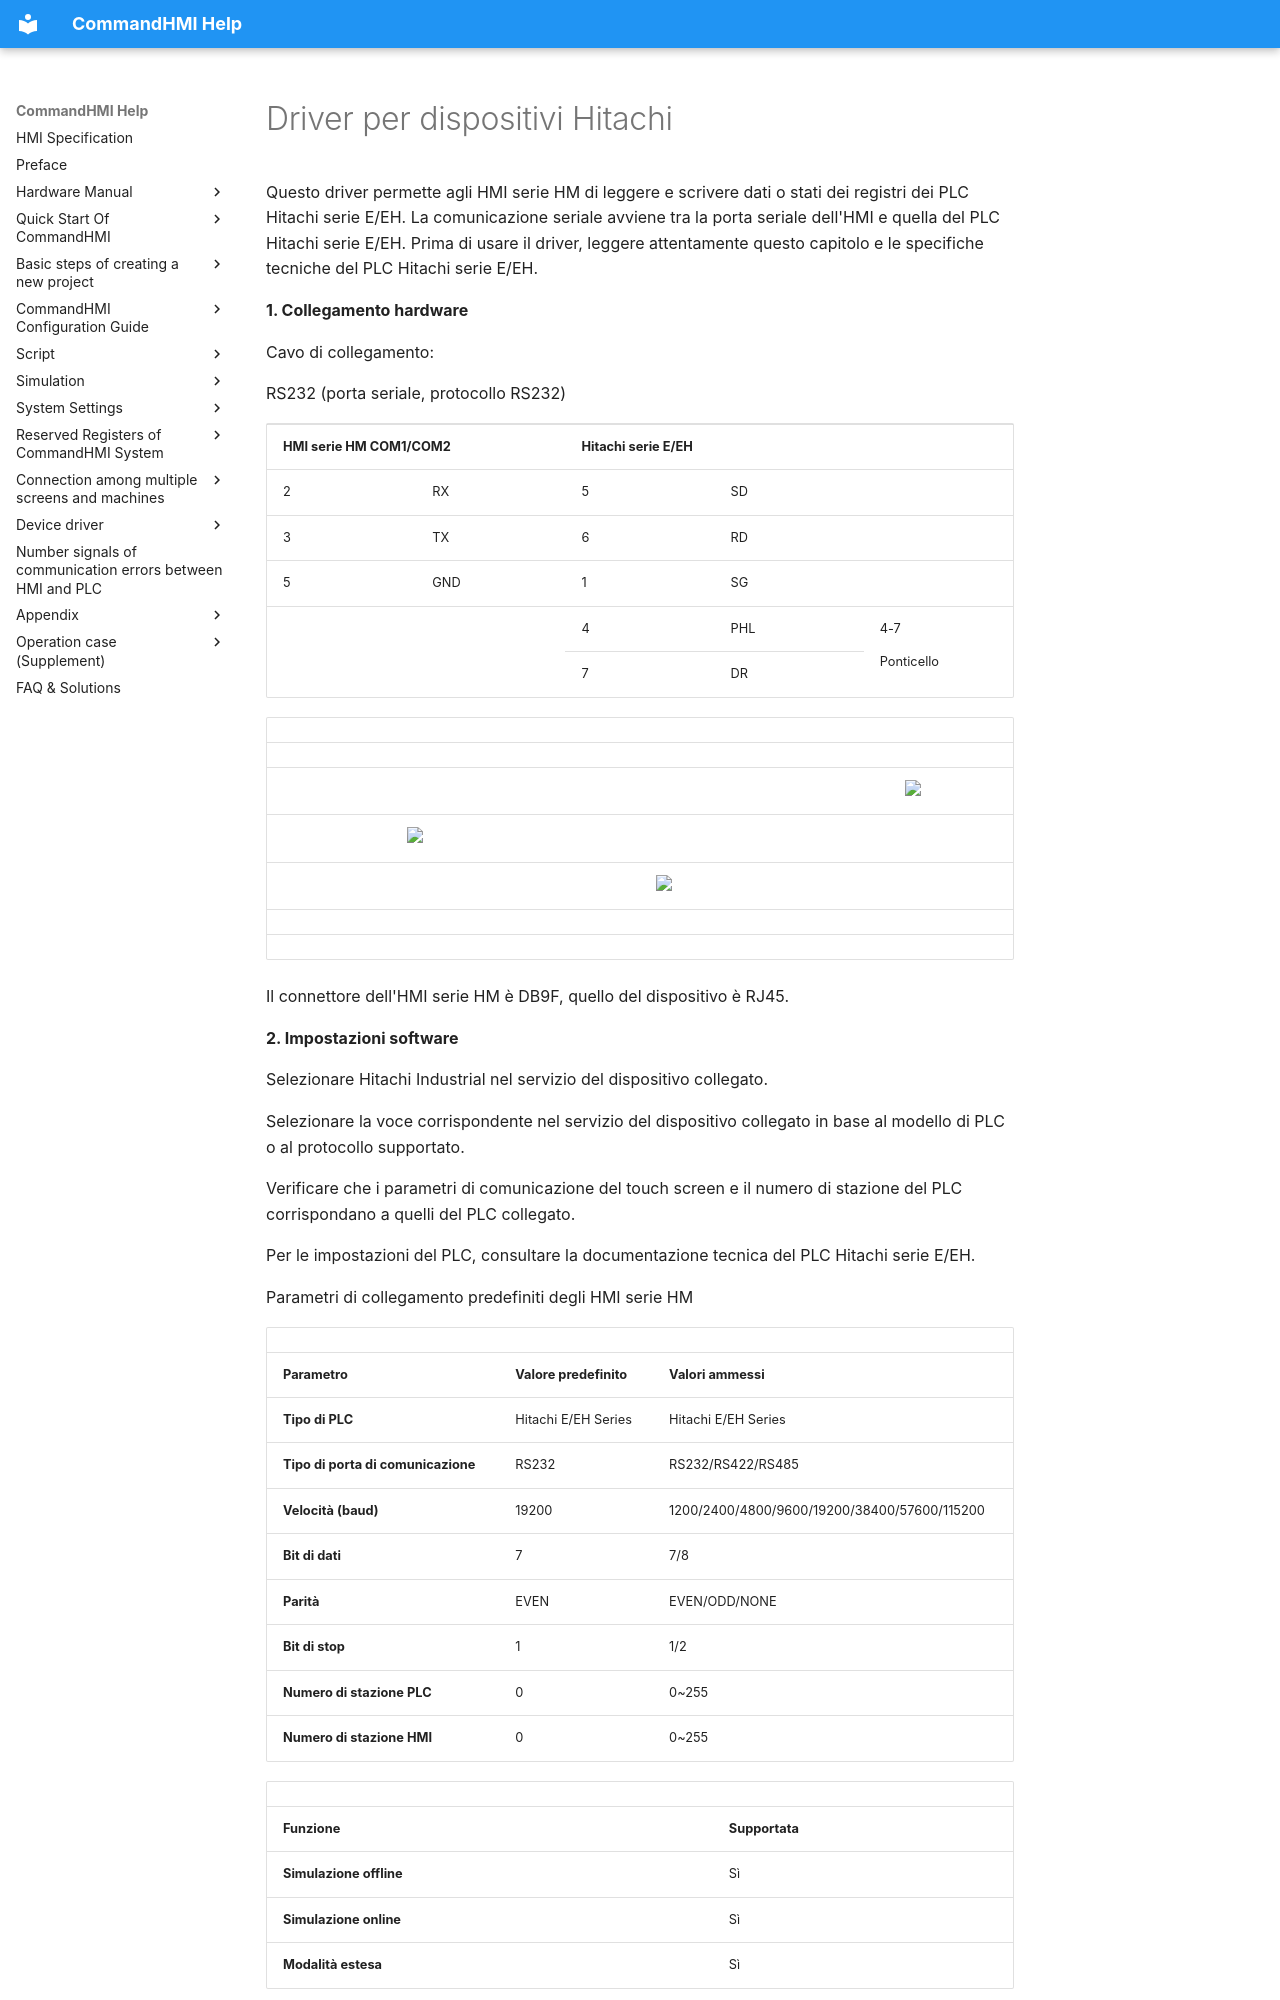

repository: AceAutomation/commandhmi-aide · page: it/drivers/hitachi.html · generator: mkdocs

# Driver per dispositivi Hitachi

Questo driver permette agli HMI serie HM di leggere e scrivere dati o stati dei registri dei PLC Hitachi serie E/EH. La comunicazione seriale avviene tra la porta seriale dell'HMI e quella del PLC Hitachi serie E/EH. Prima di usare il driver, leggere attentamente questo capitolo e le specifiche tecniche del PLC Hitachi serie E/EH.

**1. Collegamento hardware**

Cavo di collegamento:

RS232 (porta seriale, protocollo RS232)

<table>
<colgroup>
<col style="width: 20%" />
<col style="width: 20%" />
<col style="width: 20%" />
<col style="width: 20%" />
<col style="width: 20%" />
</colgroup>
<tbody>
<tr class="odd">
<td colspan="2"><p><strong>HMI serie HM COM1/COM2</strong></p></td>
<td colspan="3"><p><strong>Hitachi serie E/EH</strong></p></td>
</tr>
<tr class="even">
<td><p>2</p></td>
<td><p>RX</p></td>
<td><p>5</p></td>
<td colspan="2"><p>SD</p></td>
</tr>
<tr class="odd">
<td><p>3</p></td>
<td><p>TX</p></td>
<td><p>6</p></td>
<td colspan="2"><p>RD</p></td>
</tr>
<tr class="even">
<td><p>5</p></td>
<td><p>GND</p></td>
<td><p>1</p></td>
<td colspan="2"><p>SG</p></td>
</tr>
<tr class="odd">
<td colspan="2" rowspan="2"></td>
<td><p>4</p></td>
<td><p>PHL</p></td>
<td rowspan="2"><p>4-7</p>
<p>Ponticello</p></td>
</tr>
<tr class="even">
<td><p>7</p></td>
<td><p>DR</p></td>
</tr>
</tbody>
</table>

|     |                                                      |     |                                                      |     |                                                     |
|-----|------------------------------------------------------|-----|------------------------------------------------------|-----|-----------------------------------------------------|
|     |                                                      |     |                                                      |     |                                                     |
|     |                                                      |     |                                                      |     | <img src="../../drivers/hitachi.files/image002.gif" width="91" /> |
|     | <img src="../../drivers/hitachi.files/image003.gif" width="130" /> |     |                                                      |     |                                                     |
|     |                                                      |     | <img src="../../drivers/hitachi.files/image004.gif" width="278" /> |     |                                                     |
|     |                                                      |     |                                                      |     |                                                     |
|     |                                                      |     |                                                      |     |                                                     |

Il connettore dell'HMI serie HM è DB9F, quello del dispositivo è RJ45.

**2. Impostazioni software**

Selezionare Hitachi Industrial nel servizio del dispositivo collegato.

Selezionare la voce corrispondente nel servizio del dispositivo collegato in base al modello di PLC o al protocollo supportato.

Verificare che i parametri di comunicazione del touch screen e il numero di stazione del PLC corrispondano a quelli del PLC collegato.

Per le impostazioni del PLC, consultare la documentazione tecnica del PLC Hitachi serie E/EH.

Parametri di collegamento predefiniti degli HMI serie HM
